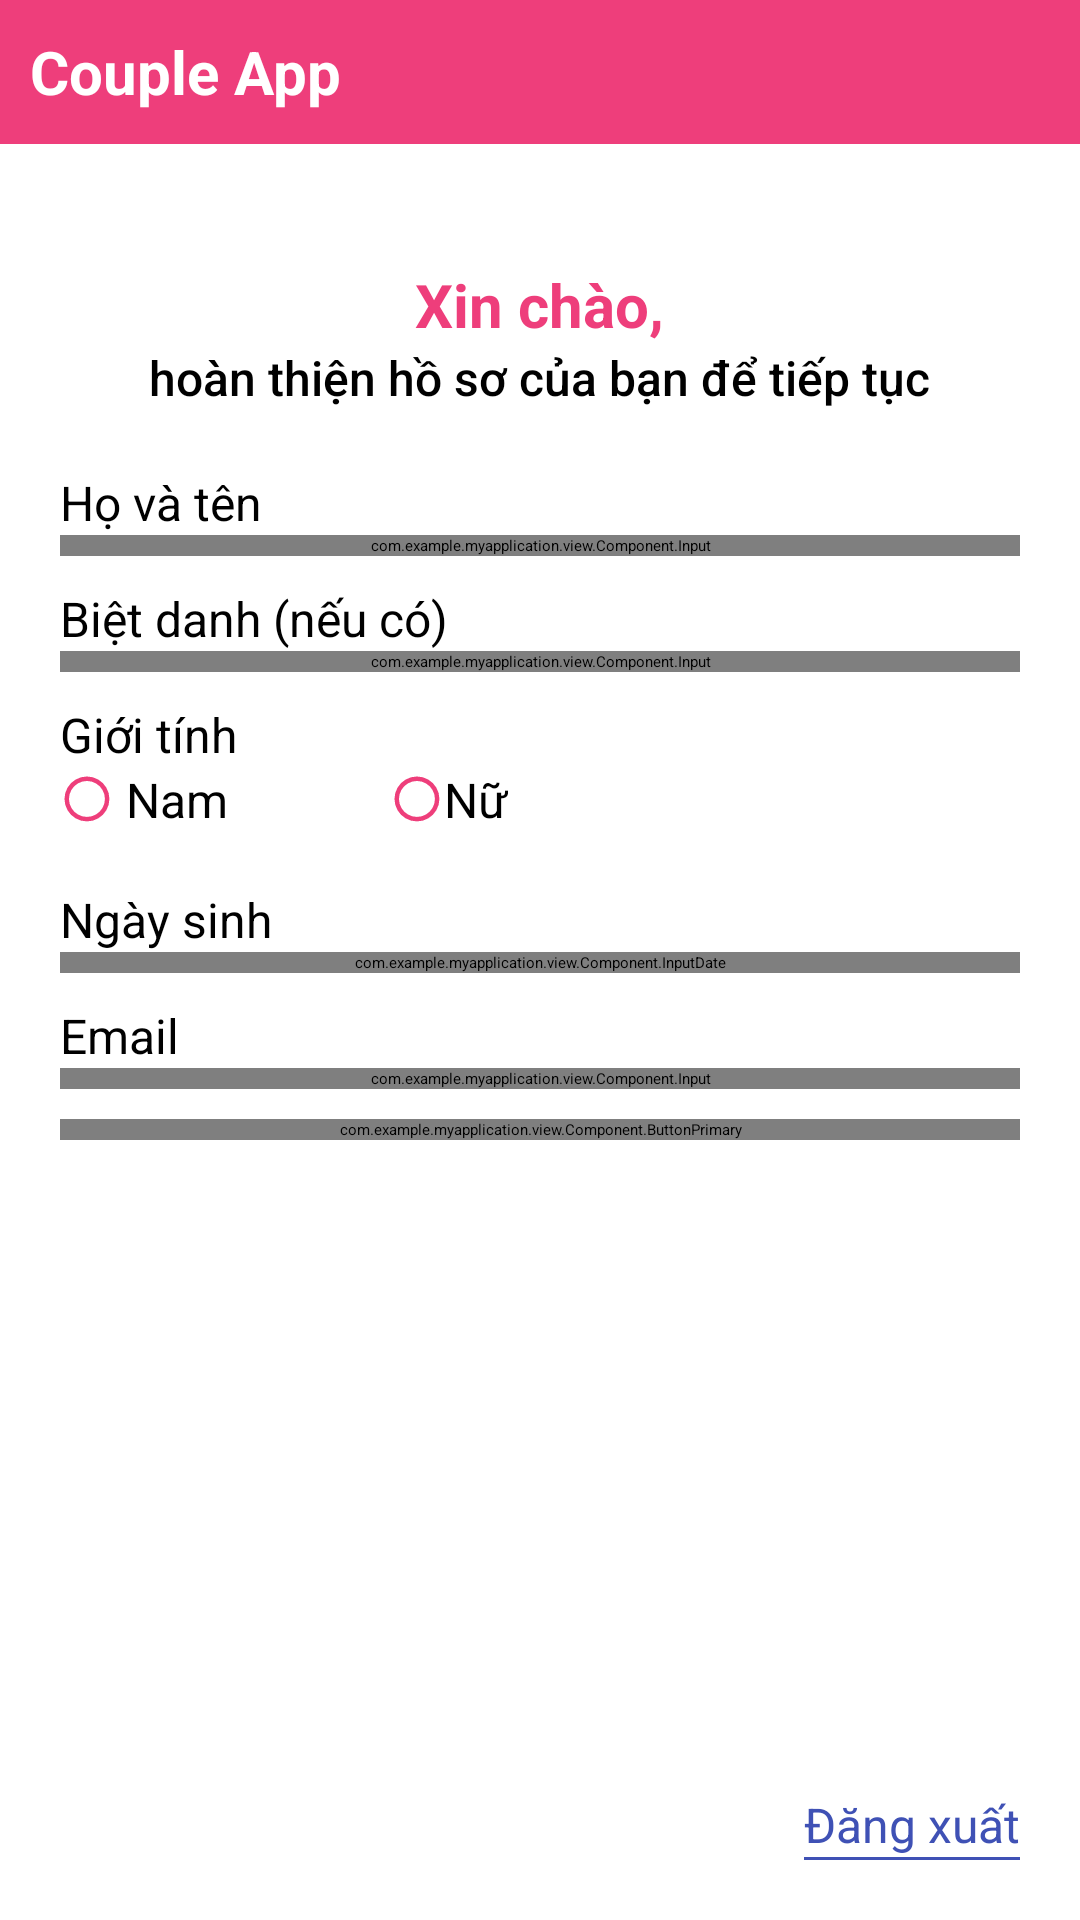

Reconstruct the res/layout file that produces this screen, plus the resources it refers to.
<!-- AndroidManifest.xml: application theme Theme.MyApplication -->
<!-- res/layout/activity_home_updateinfo.xml -->
<?xml version="1.0" encoding="utf-8"?>
<LinearLayout xmlns:android="http://schemas.android.com/apk/res/android"
    xmlns:app="http://schemas.android.com/apk/res-auto"
    xmlns:tools="http://schemas.android.com/tools"
    android:layout_width="match_parent"
    android:layout_height="match_parent"
    tools:context=".view.PageChild.HomeUpdateInfoActivityPage"
    android:orientation="vertical"
    android:background="@color/primary"
    android:id="@+id/idScreen"
    >
    
    <include layout="@layout/app_component_header" />
    
    <FrameLayout
        android:layout_width="match_parent"
        android:layout_height="0dp"
        android:layout_weight="86"
        android:background="#fff"
        android:id="@+id/idBody">
        
        <LinearLayout
            android:layout_width="match_parent"
            android:layout_height="match_parent"
            android:id="@+id/idContent"
            android:orientation="vertical"
            android:gravity="top|center"
            android:padding="20dp"
            >
            <TextView
                android:layout_marginTop="20dp"
                android:layout_width="wrap_content"
                android:layout_height="wrap_content"
                android:text="Xin chào,"
                android:textStyle="bold"
                android:textSize="20sp"
                android:textColor="@color/primary"
                />
            <TextView
                android:layout_width="wrap_content"
                android:layout_height="wrap_content"
                android:text="hoàn thiện hồ sơ của bạn để tiếp tục"
                android:textSize="16sp"
                android:fontFamily="sans-serif-medium"
                android:layout_marginBottom="20dp"
                android:textColor="@color/black"
                />
            <TextView
                android:layout_width="match_parent"
                android:layout_height="wrap_content"
                android:textAlignment="textStart"
                android:textSize="16sp"
                android:textColor="@color/black"
                android:text="Họ và tên"
                />
            <com.example.myapplication.view.Component.Input
                android:id="@+id/idPageHomeUpdateInfoInputFullName"
                android:layout_width="match_parent"
                android:layout_height="wrap_content"
                android:hint="Nhập họ và tên"
                android:layout_marginBottom="10dp"
                android:maxLines="1"
                />
            <TextView
                android:layout_width="match_parent"
                android:layout_height="wrap_content"
                android:textAlignment="textStart"
                android:textSize="16sp"
                android:text="Biệt danh (nếu có)"
                android:textColor="@color/black"
                />
            <com.example.myapplication.view.Component.Input
                android:id="@+id/idPageHomeUpdateInfoAlias"
                android:layout_width="match_parent"
                android:layout_height="wrap_content"
                android:hint="Nhập biệt danh"
                android:layout_marginBottom="10dp"
                android:maxLines="1"
                />
            <TextView
                android:layout_width="match_parent"
                android:layout_height="wrap_content"
                android:textAlignment="textStart"
                android:textSize="16sp"
                android:text="Giới tính"
                android:textColor="@color/black"
                />
            <RadioGroup
                android:id="@+id/idPageHomeUpdateInfoInputGender"
                android:layout_width="match_parent"
                android:layout_height="40dp"
                android:orientation="horizontal"
                >
                <RadioButton
                    android:id="@+id/idPageHomeUpdateInfoInputGenderMale"
                    style="@style/RadioButtonStyle"
                    android:layout_width="60dp"
                    android:layout_height="wrap_content"
                    android:layout_marginRight="50dp"
                    android:text="Nam"
                    android:textColor="@color/black"
                    android:button="@drawable/radiobutton_primary"
                    android:textAlignment="center"
                    android:textSize="@dimen/user_infouser_2"
                    />

                <RadioButton
                    android:id="@+id/idPageHomeUpdateInfoInputGenderFeMale"
                    style="@style/RadioButtonStyle"
                    android:layout_width="wrap_content"
                    android:layout_height="wrap_content"
                    android:text="Nữ"
                    android:textColor="@color/black"
                    android:button="@drawable/radiobutton_primary"
                    android:textAlignment="center"
                    android:textSize="@dimen/user_infouser_2"
                    />
            </RadioGroup>
            <TextView
                android:layout_width="match_parent"
                android:layout_height="wrap_content"
                android:textAlignment="textStart"
                android:textSize="16sp"
                android:text="Ngày sinh"
                android:textColor="@color/black"
                />
            <com.example.myapplication.view.Component.InputDate
                android:id="@+id/idPageHomeUpdateInfoInputDob"
                android:layout_width="match_parent"
                android:layout_height="wrap_content"
                android:layout_marginBottom="10dp"
                >
            </com.example.myapplication.view.Component.InputDate>
            <TextView
                android:layout_width="match_parent"
                android:layout_height="wrap_content"
                android:textAlignment="textStart"
                android:textSize="16sp"
                android:text="Email"
                android:textColor="@color/black"
                />
            <com.example.myapplication.view.Component.Input
                android:id="@+id/idPageHomeUpdateInfoEmail"
                android:layout_width="match_parent"
                android:layout_height="wrap_content"
                android:layout_marginBottom="10dp"
                android:hint="Nhập email"
                android:inputType="textEmailAddress"
                android:maxLines="1"
                >
            </com.example.myapplication.view.Component.Input>
            <com.example.myapplication.view.Component.ButtonPrimary
                android:layout_width="match_parent"
                android:layout_height="wrap_content"
                android:text="Hoàn tất"
                android:onClick="update"
                />
            <LinearLayout
                android:layout_width="wrap_content"
                android:layout_height="match_parent"
                android:gravity="right|bottom"
                android:orientation="vertical"
                android:layout_gravity="right"
                >
                <TextView
                    android:layout_width="wrap_content"
                    android:layout_height="wrap_content"
                    android:text="Đăng xuất"
                    android:textColor="@color/blue"
                    android:textSize="16sp"
                    android:id="@+id/idPageHomeUpdateInfo"
                    />
                <View
                    android:layout_width="72dp"
                    android:layout_height="1dp"
                    android:background="@color/blue"
                    />
            </LinearLayout>
        </LinearLayout>
        
        <include layout="@layout/app_component_loading" />
    </FrameLayout>
</LinearLayout>
<!-- res/layout/app_component_header.xml (included above) -->
<FrameLayout
    xmlns:android="http://schemas.android.com/apk/res/android"
    android:layout_width="match_parent"
    android:layout_height="0dp"
    android:layout_weight="7"
    android:background="@drawable/rounded_corner"
    android:padding="10dp"
    android:id="@+id/idHeader">
    <ImageButton
        android:id="@+id/header_backPage"
        android:layout_width="30dp"
        android:layout_height="30dp"
        android:layout_gravity="center|start"
        android:background="@drawable/icons8_left_48"
        android:visibility="invisible"/>
    <TextView
        android:id="@+id/header_logo"
        android:layout_width="wrap_content"
        android:layout_height="wrap_content"
        android:layout_gravity="center|start"
        android:textStyle="bold"
        android:textSize="20sp"
        android:text="Couple App"
        android:textColor="@color/white"
        android:visibility="visible" />
</FrameLayout>
<!-- res/layout/app_component_loading.xml (included above) -->
<FrameLayout
    xmlns:android="http://schemas.android.com/apk/res/android"
    xmlns:app="http://schemas.android.com/apk/res-auto"
    android:layout_width="match_parent"
    android:layout_height="match_parent"
    android:background="@color/bg_alert"
    android:id="@+id/idLoading"
    android:visibility="invisible"
    android:clickable="true"
    >
    <ImageView
        android:id="@+id/imageViewLoading"
        android:layout_width="200dp"
        android:layout_height="match_parent"
        android:layout_gravity="center"
        app:srcCompat="@drawable/loading"
        />
</FrameLayout>
<!-- resources referenced by this layout -->
<resources>
  <color name="bg_alert">#0DFFFFFF</color>
  <color name="black">#FF000000</color>
  <color name="blue">#3F51B5</color>
  <color name="primary">#ee3e7b</color>
  <color name="white">#FFFFFFFF</color>
  <dimen name="user_infouser_2">16sp</dimen>
  <!-- drawable loading (drawable) -->
  <?xml version="1.0" encoding="utf-8"?>
  <animation-list xmlns:android="http://schemas.android.com/apk/res/android">
      <item android:drawable="@drawable/frame_1" android:duration="120" />
      <item android:drawable="@drawable/frame_2" android:duration="120" />
      <item android:drawable="@drawable/frame_3" android:duration="120" />
      <item android:drawable="@drawable/frame_4" android:duration="120" />
      <item android:drawable="@drawable/frame_5" android:duration="120" />
      <item android:drawable="@drawable/frame_6" android:duration="120" />
      <item android:drawable="@drawable/frame_7" android:duration="120" />
      <item android:drawable="@drawable/frame_8" android:duration="120" />
  </animation-list>
  <!-- drawable radiobutton_primary (drawable) -->
  <?xml version="1.0" encoding="utf-8"?>
  <selector xmlns:android="http://schemas.android.com/apk/res/android">
      <item android:drawable="@drawable/radiobuttonon_svgrepo_com" android:state_checked="true"/>
      <item android:drawable="@drawable/radiobuttonoff_svgrepo_com"/>
  </selector>
  <!-- drawable rounded_corner (drawable) -->
  <layer-list xmlns:android="http://schemas.android.com/apk/res/android">
      <item>
          <shape android:shape="rectangle">
              <solid android:color="#00000000" /> 
          </shape>
      </item>
      <item>
          <shape android:shape="rectangle">
              <solid android:color="#00000000" /> 
              <corners android:topLeftRadius="20dp"/> 
          </shape>
      </item>
  </layer-list>
  <style name="RadioButtonStyle" parent="@style/Widget.AppCompat.CompoundButton.RadioButton">
          <item name="buttonTint">@color/primary</item>
          <item name="android:gravity">center|left</item>
          <item name="buttonIcon">@drawable/radiobutton_primary</item>
      </style>
  <!-- drawable frame_3: png bitmap (drawable, 3515 bytes) -->
  <!-- drawable frame_4: png bitmap (drawable, 3510 bytes) -->
  <!-- drawable frame_5: png bitmap (drawable, 3493 bytes) -->
  <!-- drawable frame_6: png bitmap (drawable, 3462 bytes) -->
  <!-- drawable frame_7: png bitmap (drawable, 3498 bytes) -->
  <!-- drawable frame_8: png bitmap (drawable, 3445 bytes) -->
  <!-- drawable radiobuttonon_svgrepo_com (drawable) -->
  <vector xmlns:android="http://schemas.android.com/apk/res/android"
      android:width="18dp"
      android:height="18dp"
      android:viewportWidth="1000"
      android:viewportHeight="1000">
    <path
        android:pathData="M499,291q-56,0 -104,28t-76,76 -28,104 28,104 76,76 104,28 104,-28 76,-76 28,-104 -28,-104 -76,-76 -104,-28zM499,83q-113,0 -210,57 -94,55 -149,149 -57,97 -57,210t57,210q55,94 149,149 97,57 210,57t210,-57q94,-55 149,-149 57,-97 57,-210t-57,-210q-55,-94 -149,-149 -97,-57 -210,-57zM499,832q-90,0 -168,-46 -75,-44 -119,-119 -46,-78 -46,-168t46,-168q44,-75 119,-119 78,-46 168,-46t168,46q75,44 119,119 46,78 46,168t-46,168q-44,75 -119,119 -78,46 -168,46z"
        android:fillColor="#ee3e7b"/>
  </vector>
  <!-- drawable radiobuttonoff_svgrepo_com (drawable) -->
  <vector xmlns:android="http://schemas.android.com/apk/res/android"
      xmlns:tools="http://schemas.android.com/tools"
      android:width="18dp"
      android:height="18dp"
      android:viewportWidth="1000"
      android:viewportHeight="1000"
      tools:ignore="MissingDefaultResource">
      <path
          android:pathData="M499,83q-113,0 -210,57 -94,55 -149,149 -57,97 -57,210t57,210q55,94 149,149 97,57 210,57t210,-57q94,-55 149,-149 57,-97 57,-210t-57,-210q-55,-94 -149,-149 -97,-57 -210,-57zM499,832q-90,0 -168,-46 -75,-44 -119,-119 -46,-78 -46,-168t46,-168q44,-75 119,-119 78,-46 168,-46t168,46q75,44 119,119 46,78 46,168t-46,168q-44,75 -119,119 -78,46 -168,46z"
          android:fillColor="#ee3e7b"/>
  </vector>
</resources>
